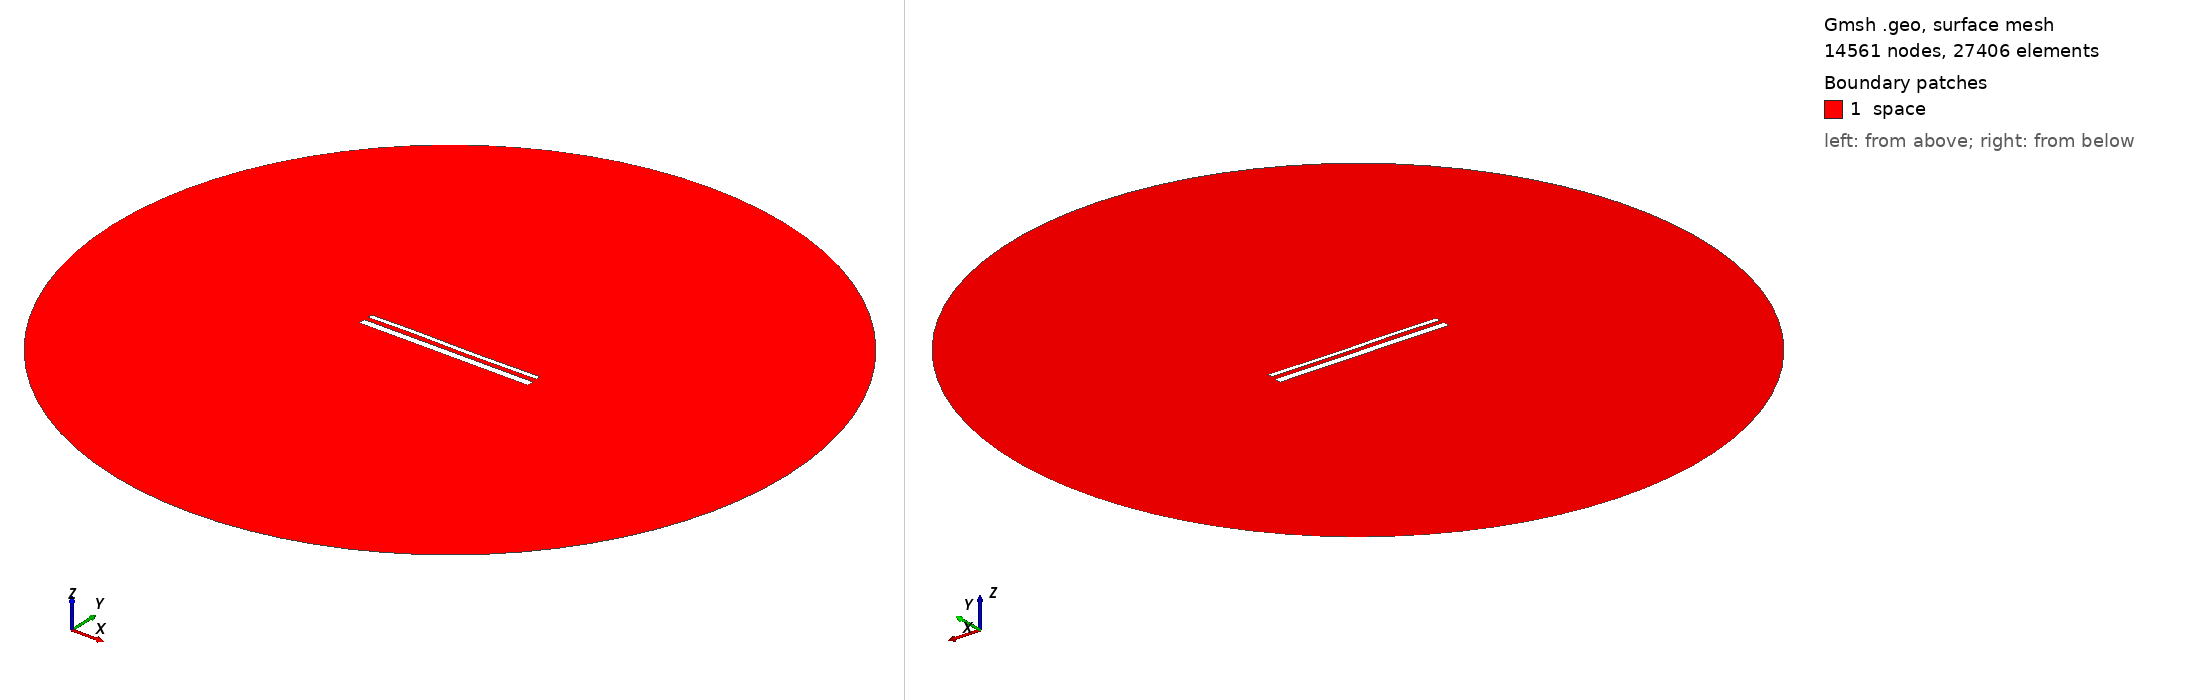

Gmsh geometry script, surface-meshed: 14561 nodes, 27406 surface elements. Boundary patches (legend numbers): 1 space. Left view from above one corner, right view from below the opposite corner. Legend entries are the model's physical surfaces. The drawing asked Gmsh for element sizes between 1% and 20% of the model's largest extent; the script's own settings can give other sizes.

=== 15449.geo (drawn) ===
//---------------------------------------
// Geometry kernel
//---------------------------------------

SetFactory("OpenCASCADE");



//---------------------------------------
// Parameters of the geometry
//---------------------------------------

// Overetch of the upper plate
overetch = 0.5;

// Distance between the plates
distance = 2.5;

// Discretization over the x axis (for the deformation)
nx = 50; 

// Length of the plate
L = 100 - overetch; 

// Number of modes
n = 4; 

// 1st mode coefficient
coeff(1) = 0.07499999999999998;
beta(1) = 0.596864 * 3.1415926535 / L;

// 2nd mode coefficient
coeff(2) = 0.0;
beta(2) = 1.49418 * 3.1415926535 / L;

// 3rd mode coefficient
coeff(3) = 0.15;
beta(3) = 2.50025 * 3.1415926535 / L;

// 4th mode coefficient
coeff(4) = 0.07499999999999998;
beta(4) = 3.49999 * 3.1415926535 / L;



//---------------------------------------
// Upper plate (deformed rectangle)
//---------------------------------------

// Coordiantes of the upper plate
xmin = -50;
xmax = 50 - overetch;

// Height of the upper plate
yheight = 4 - 2 * overetch;

// Indexes of the points
UpperID[] = {};
LowerID[] = {};
LeftID[] = {};
RightID[] = {};

// Point index
p = 1;

// Horizontal edges
For i In {1:nx}
    x = xmin + (i-1)*(xmax - xmin)/(nx-1);

    y_bottom = distance / 2 + overetch;
    For j In {1:n}
        C = (Cosh(beta(j)*L) + Cos(beta(j)*L)) / (Sinh(beta(j)*L) + Sin(beta(j)*L));
        y_bottom  = y_bottom + coeff(j) * (Cosh(beta(j)*(x+50)) - Cos(beta(j)*(x+50)) - C * (Sinh(beta(j)*(x+50)) - Sin(beta(j)*(x+50))));
    EndFor

    y_top = y_bottom + yheight;

    Point(p) = {x, y_top, 0, 1.0};
    UpperID[i] = p;
    p = p + 1;

    Point(p) = {x, y_bottom, 0, 1.0};
    LowerID[i] = p;
    p = p + 1;
EndFor

// Create point lists
UpperPts[] = {}; LowerPts[] = {};
For i In {1:nx}
  UpperPts[] += {UpperID[i]};
  LowerPts[] += {LowerID[i]};
EndFor

// Build splines
Spline(1) = {UpperPts[]};
Spline(2) = {LowerPts[]};
Line(3) = {LowerPts[nx-1], UpperPts[nx-1]};
Line(4) = {LowerPts[0], UpperPts[0]};

// Build the plane surface
Curve Loop(1) = {2, 3, -1, -4};
Plane Surface(1) = {1};



//---------------------------------------
// Lower plate (rectangle)
//---------------------------------------

// Vertices
Point(1001) = {-50, -1, 0, 1.0};
Point(1002) = { 50, -1, 0, 1.0};
Point(1003) = { 50,  -5, 0, 1.0};
Point(1004) = {-50,  -5, 0, 1.0};

// Edges
Line(5) = {1001, 1002};
Line(6) = {1002, 1003};
Line(7) = {1003, 1004};
Line(8) = {1004, 1001};

// Plane surface
Line Loop(2) = {5, 6, 7, 8};
Plane Surface(2) = {2}; 



//---------------------------------------
// Outer (fictious) boundary
//---------------------------------------

// Points
Point(1005) = {0, 0, 0};       // Center
Point(1006) = {200, 0, 0};     // Start point
Point(1007) = {0, 200, 0};     // 90 degrees
Point(1008) = {-200, 0, 0};    // 180 degrees
Point(1009) = {0, -200, 0};    // 270 degrees

// Circle arcs (each needs start, center, end)
Circle(9) = {1006, 1005, 1007};
Circle(10) = {1007, 1005, 1008};
Circle(11) = {1008, 1005, 1009};
Circle(12) = {1009, 1005, 1006};

// Plane surface for the entire domain
Curve Loop(3) = {9, 10, 11, 12};
Surface(3) = {3};

// Subtract the plates from the whole domain to obtain the actual domain where we want to solve the equations
BooleanDifference{ Surface{3}; Delete; }{ Surface{1}; Surface{2}; Delete; }




//---------------------------------------
// Transfinite Lines/Curves
//---------------------------------------

// Set the number of points on the boundaries
r = 7;

// Plates
Transfinite Curve {1, 2} = 50*r Using Progression 1;
Transfinite Curve {3, 4} = 2*r Using Progression 1;
Transfinite Line {5, 7} = 50*r Using Progression 1;
Transfinite Line {6, 8} = 2*r Using Progression 1;

// Outer boundary
Transfinite Line {9, 10, 11, 12} = 20 Using Progression 1;



//---------------------------------------
// Physical groups
//---------------------------------------                

// Physical curves (boundaries)
Physical Line("force_segment", 10) = {2};
Physical Line("upper_plate", 11) = {1, 3, 4};
Physical Line("lower_plate", 12) = {5, 6, 7, 8};
Physical Line("boundary", 20) = {9, 10, 11, 12};

// Physical Surfaces
Physical Surface("space", 30) = {3};



//---------------------------------------
// 6. Generate the Mesh
//---------------------------------------

// 2D mesh generation
Mesh 2;
